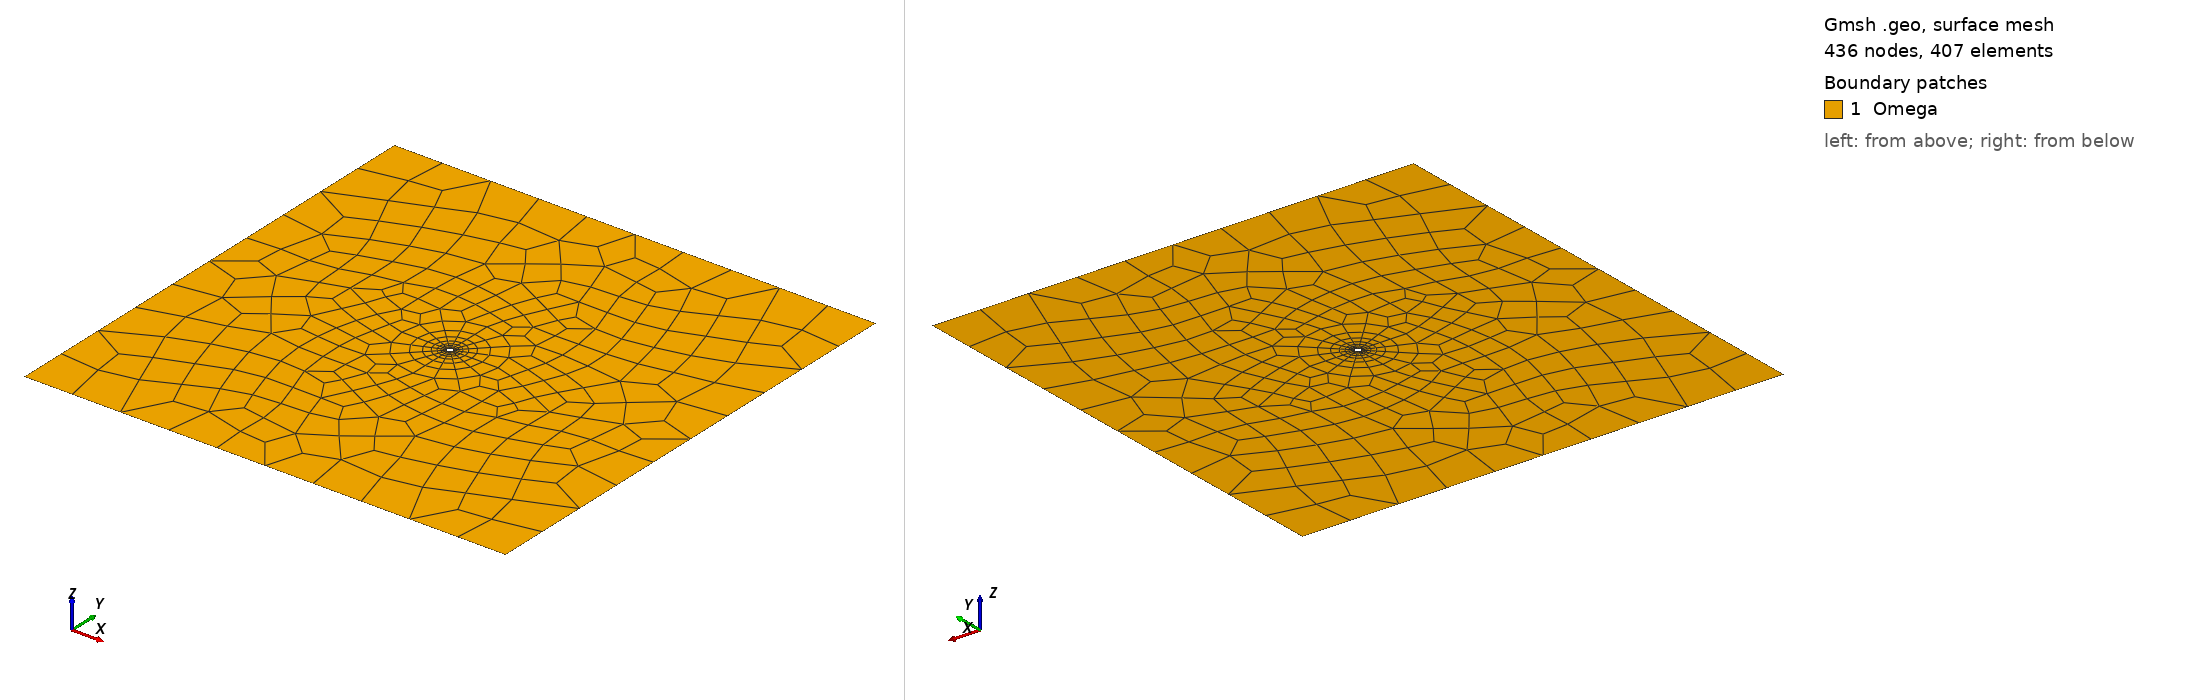

Gmsh geometry script, surface-meshed: 436 nodes, 407 surface elements. Boundary patches (legend numbers): 1 Omega. Left view from above one corner, right view from below the opposite corner. Legend entries are the model's physical surfaces. The drawing asked Gmsh for element sizes between 1% and 20% of the model's largest extent; the script's own settings can give other sizes.

=== Reservoir_2D_3D_Collapse.geo (drawn) ===

////////////////////////////////////////////////////////////////
// 3D Reservoir
// Created 9/07/2019 by Manouchehr Sanei
// Labmec, State University of Campinas, Brazil
////////////////////////////////////////////////////////////////

IsquadQ = 1;
Is3DQ = 0;

////////////////////////////////////////////////////////////////
// Parameteres
wr  = 0.1;
res = 2.0;
orc = 6.0;
fr  = 10.0;
h   = 0.4;

nr  = 10; 
na  = 5;
nh  = 1;

clr = 2.0;
cli = 1.0;
clt = 2.0;

////////////////////////////////////////////////////////////////

// Reservoir
Point(1) = {-fr, -fr, 0, clr};
Point(2) = { fr, -fr, 0, clt};
Point(3) = { fr,  fr, 0, clt};
Point(4) = {-fr,  fr, 0, clr};
Line(1) = {1, 2};
Line(2) = {2, 3};
Line(3) = {3, 4};
Line(4) = {4, 1};

// Wellbore 
Point(5)  = {0,   0, 0, cli};
Point(6)  = {0,  wr, 0, cli};
Point(7)  = {0, -wr, 0, cli};
Point(8)  = {0,  res, 0, cli};
Point(9)  = {0, -res, 0, cli};
Point(10) = {wr,  0, 0, cli};
Point(11) = {-wr, 0, 0, cli};
Point(12) = {res,  0, 0, cli};
Point(13) = {-res, 0, 0, cli};

Point(14)  = {0,  orc, 0, cli};
Point(15)  = {0, -orc, 0, cli};
Point(16) = {orc,  0, 0, cli};
Point(17) = {-orc, 0, 0, cli};

Circle(5) = {7, 5, 10};
Circle(6) = {6, 5, 11};
Circle(7) = {8, 5, 13};
Circle(8) = {9, 5, 12};

Line(9)  = {6, 8};
Line(10) = {7, 9};
Line(11) = {10, 12};
Line(12) = {11, 13};

Circle(13) = {10, 5, 6};
Circle(14) = {11, 5, 7};
Circle(15) = {13, 5, 9};
Circle(16) = {12, 5, 8};

Transfinite Line {5,6,7,8,13,14,15,16} = na; 
Transfinite Line {9,10,11,12} = nr Using Progression 1.5;  

Line Loop(1) = {1, 2, 3, 4, 7, 16, 8, 15};
Line Loop(2) = {10, 8, -11, -5};
Line Loop(3) = {7, -12, -6, 9};
Line Loop(4) = {-10, -14, 12, 15};
Line Loop(5) = {16, -9, -13, 11};

Plane Surface(1) = {1};
Plane Surface(2) = {2};
Plane Surface(3) = {3};
Plane Surface(4) = {4};
Plane Surface(5) = {5};

fixed_x_points[]={14,15};
fixed_y_points[]={16,17};
Point{fixed_x_points[],fixed_y_points[]} In Surface{1};


Transfinite Surface{2,3,4,5};

If(IsquadQ)
 Recombine Surface {1};
 Recombine Surface {2,3,4,5};
EndIf

////////////////////////////////////////////////////////////////

If(Is3DQ)

// Height
Extrude {0, 0, h} { Surface{:}; Layers{nh}; Recombine;}

// 3D mesh
// BC, Physical tagging

Physical Volume("Omega")     = {1,2,4,3,5};
Physical Surface("BCEast") = {33};
Physical Surface("BCWest") = {41};
Physical Surface("BCNorth") = {37};
Physical Surface("BCSouth") = {29};
Physical Surface("BCTop")   = {1,2,3,4,5};
Physical Surface("BCBottom") = {58,124,80,102,146};
Physical Surface("BCOpenHole")     = {115,79,97,141};
Physical Point("fixed_x") = {fixed_x_points[]};
Physical Point("fixed_y") = {fixed_y_points[]};

Else

////////////////////////////////////////////////////////////////

// 2D mesh
// BC, Physical tagging

Physical Surface("Omega")     = {1,2,4,3,5};
Physical Line("BCEast") = {2};
Physical Line("BCWest") = {4};
Physical Line("BCNorth") = {3};
Physical Line("BCSouth") = {1};
Physical Line("BCOpenHole")  = {5,6,13,14};
Physical Point("fixed_x") = {fixed_x_points[]};
Physical Point("fixed_y") = {fixed_y_points[]};

EndIf

Coherence Mesh;
